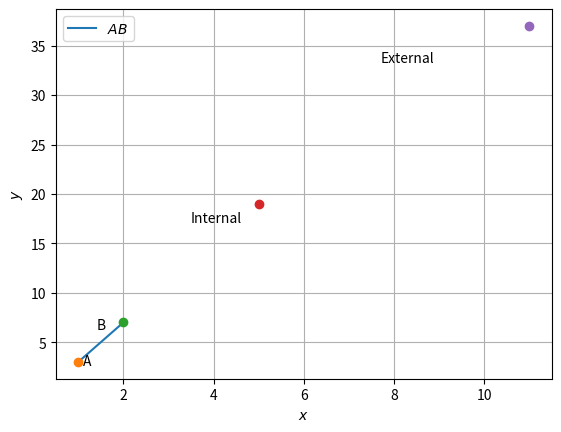

Reproduce this figure in Python.

import numpy as np
import matplotlib.pyplot as plt

def line_gen(A,B):
  len =10
  dim = A.shape[0]
  x_AB = np.zeros((dim,len))
  lam_1 = np.linspace(0,1,len)
  for i in range(len):
    temp1 = A + lam_1[i]*(B-A)
    x_AB[:,i]= temp1.T
  return x_AB

m=-4
n=3

A =np.array([1,3])
B =np.array([2,7])

I=((m*B)+(n*A))/(m+n)
E=((m*B)-(n*A))/(m+n)
#print(P)
x_AB = line_gen(A,B)

plt.plot(x_AB[0,:],x_AB[1,:],label='$AB$')


plt.plot(A[0], A[1], 'o')
plt.text(A[0] * (1 + 0.1), A[1] * (1 - 0.1) , 'A')
plt.plot(B[0], B[1], 'o')
plt.text(B[0] * (1-0.3), B[1] * (1-0.1) , 'B')
plt.plot(I[0], I[1], 'o')
plt.text(I[0] * (1-0.3), I[1] * (1-0.1) , 'Internal')
plt.plot(E[0], E[1], 'o')
plt.text(E[0] * (1-0.3), E[1] * (1-0.1) , 'External')

plt.xlabel('$x$')
plt.ylabel('$y$')
plt.legend(loc='best')
plt.grid() # minor
#plt.axis('equal')
plt.show()
